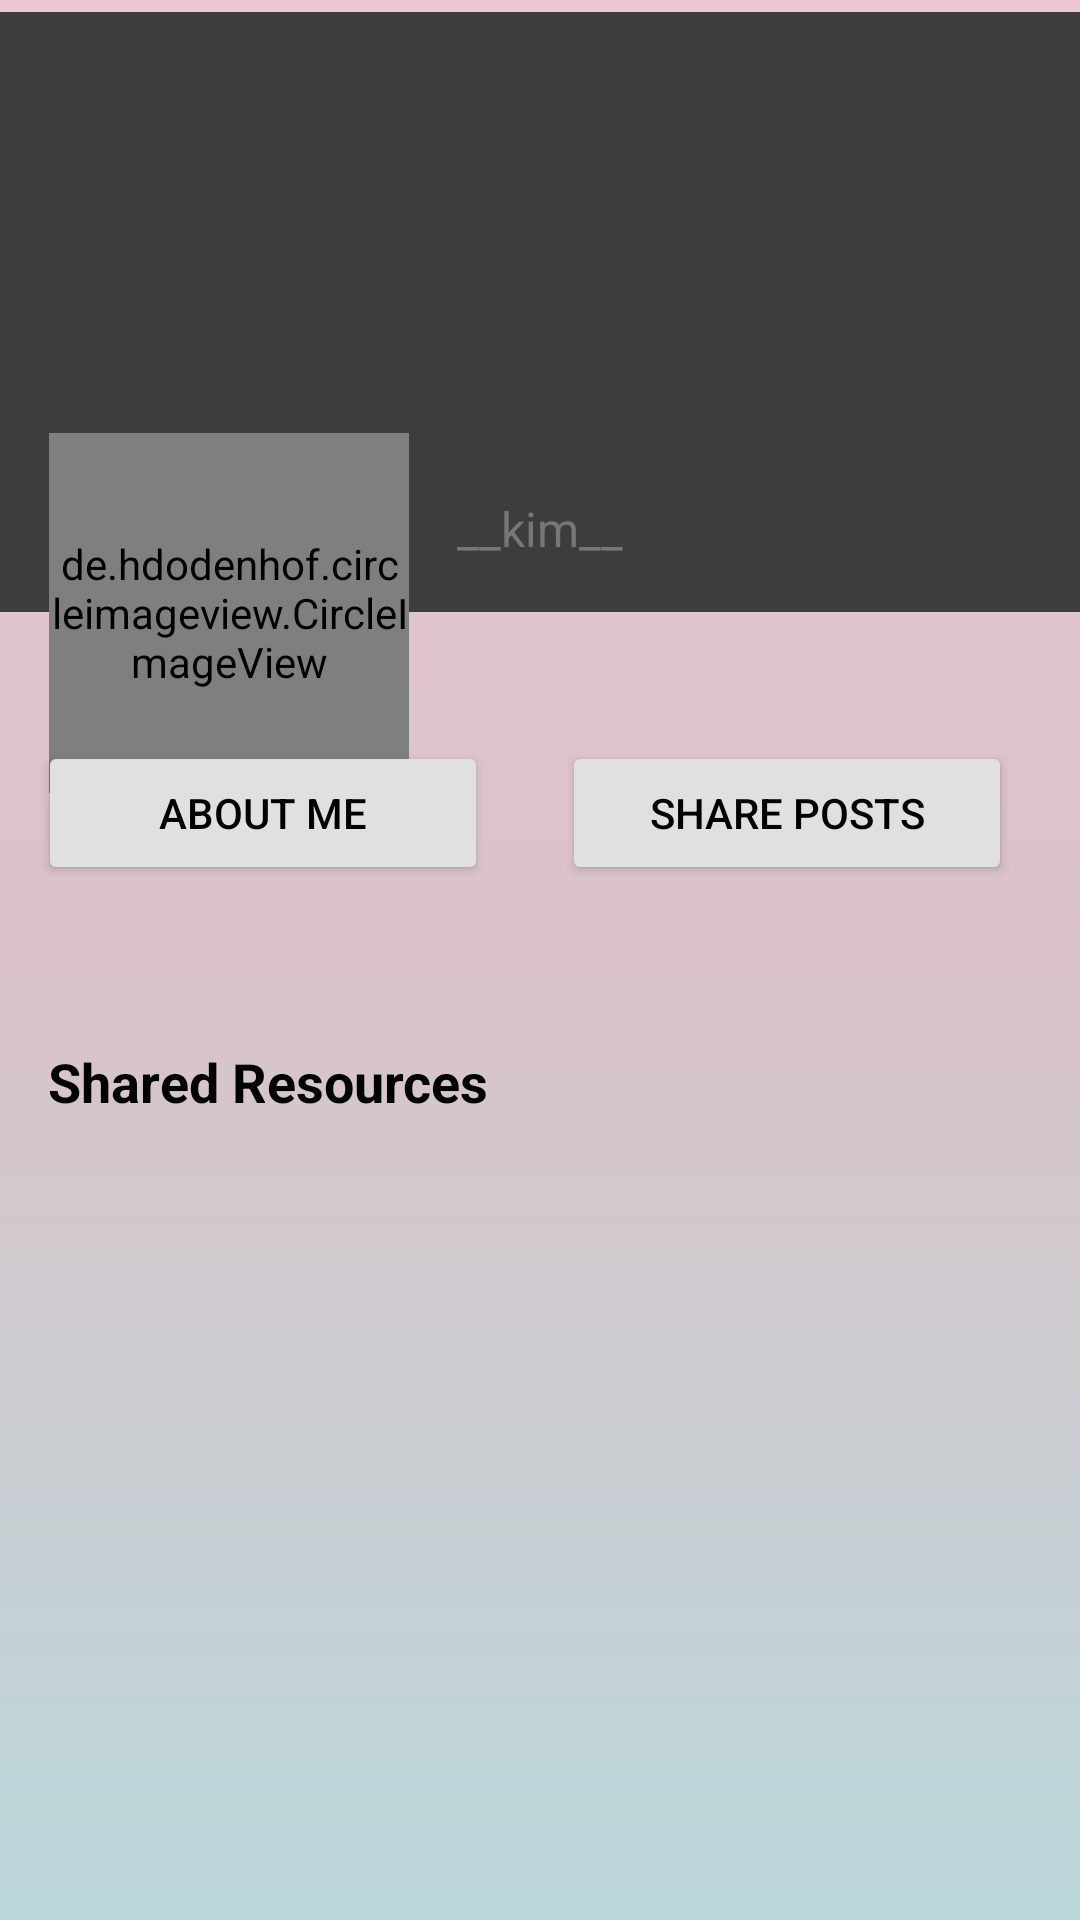

Android layout source for this screen:
<!-- AndroidManifest.xml: application theme Theme.LearnMates -->
<!-- res/layout/activity_profile_page.xml -->
<?xml version="1.0" encoding="utf-8"?>
<androidx.constraintlayout.widget.ConstraintLayout xmlns:android="http://schemas.android.com/apk/res/android"
    xmlns:app="http://schemas.android.com/apk/res-auto"
    xmlns:tools="http://schemas.android.com/tools"
    android:layout_width="match_parent"
    android:layout_height="match_parent"
    android:background="@drawable/gradient_background"
    tools:context=".ui.activity.ProfilePageActivity">


    <ImageView
        android:id="@+id/coverPhoto"
        android:layout_width="0dp"
        android:layout_height="200dp"
        android:layout_marginTop="4dp"
        android:background="@color/grey"
        android:scaleType="centerCrop"
        app:layout_constraintEnd_toEndOf="parent"
        app:layout_constraintHorizontal_bias="0.0"
        app:layout_constraintStart_toStartOf="parent"
        app:layout_constraintTop_toTopOf="parent" />

    <TextView
        android:id="@+id/profileName"
        android:layout_width="wrap_content"
        android:layout_height="wrap_content"
        android:layout_marginStart="152dp"
        android:layout_marginTop="207dp"
        android:layout_marginEnd="125dp"
        android:layout_marginBottom="497dp"
        android:text="Kimti Shrestha"
        android:textColor="@android:color/black"
        android:textSize="20sp"
        android:textStyle="bold"
        app:layout_constraintBottom_toBottomOf="parent"
        app:layout_constraintEnd_toEndOf="parent"
        app:layout_constraintStart_toStartOf="parent"
        app:layout_constraintTop_toTopOf="parent" />

    <de.hdodenhof.circleimageview.CircleImageView
        android:id="@+id/profileImage"
        android:layout_width="120dp"
        android:layout_height="120dp"
        android:layout_marginTop="-60dp"
        android:src="@drawable/profile"
        app:civ_border_color="@android:color/black"
        app:civ_border_width="2dp"
        app:layout_constraintEnd_toEndOf="parent"
        app:layout_constraintHorizontal_bias="0.068"
        app:layout_constraintStart_toStartOf="parent"
        app:layout_constraintTop_toBottomOf="@id/coverPhoto" />

    <TextView
        android:id="@+id/username"
        android:layout_width="wrap_content"
        android:layout_height="wrap_content"
        android:layout_marginTop="4dp"
        android:text="__kim__"
        android:textColor="#777777"
        android:textSize="16sp"
        app:layout_constraintEnd_toEndOf="parent"
        app:layout_constraintStart_toStartOf="parent"
        app:layout_constraintTop_toBottomOf="@id/profileName" />

    

    

    

    

    <Button
        android:id="@+id/SharePosts"
        android:layout_width="150dp"
        android:layout_height="wrap_content"
        android:layout_marginTop="60dp"
        android:backgroundTint="#E0E0E0"
        android:text="Share Posts"
        android:textColor="@android:color/black"
        app:layout_constraintEnd_toEndOf="parent"
        app:layout_constraintHorizontal_bias="0.892"
        app:layout_constraintStart_toStartOf="parent"
        app:layout_constraintTop_toBottomOf="@id/username" />

    <Button
        android:id="@+id/aboutMeButton"
        android:layout_width="150dp"
        android:layout_height="wrap_content"
        android:layout_marginTop="60dp"
        android:backgroundTint="#E0E0E0"
        android:text="@string/about_me"
        android:textColor="@android:color/black"
        app:layout_constraintEnd_toEndOf="parent"
        app:layout_constraintHorizontal_bias="0.061"
        app:layout_constraintStart_toStartOf="parent"
        app:layout_constraintTop_toBottomOf="@id/username" />


    <TextView
        android:id="@+id/sharedResourcesText"
        android:layout_width="wrap_content"
        android:layout_height="wrap_content"
        android:layout_marginTop="48dp"
        android:text="@string/shared_resources"
        android:textColor="@android:color/black"
        android:textSize="18sp"
        android:textStyle="bold"
        app:layout_constraintBottom_toTopOf="@+id/LikeButton"
        app:layout_constraintEnd_toEndOf="parent"
        app:layout_constraintHorizontal_bias="0.075"
        app:layout_constraintStart_toStartOf="parent"
        app:layout_constraintTop_toBottomOf="@id/aboutMeButton"
        app:layout_constraintVertical_bias="0.009" />

    <Button
        android:id="@+id/SaveButton"
        android:layout_width="100dp"
        android:layout_height="wrap_content"
        android:layout_marginStart="295dp"
        android:layout_marginTop="647dp"
        android:layout_marginEnd="16dp"
        android:layout_marginBottom="36dp"
        android:backgroundTint="#E0E0E0"
        android:drawablePadding="8dp"
        android:text="Save📘"
        android:textColor="@color/black"
        app:layout_constraintBottom_toBottomOf="parent"
        app:layout_constraintEnd_toEndOf="parent"
        app:layout_constraintStart_toStartOf="parent"
        app:layout_constraintTop_toTopOf="parent" />

    <Button
        android:id="@+id/LikeButton"
        android:layout_width="100dp"
        android:layout_height="wrap_content"
        android:layout_marginStart="40dp"
        android:layout_marginTop="647dp"
        android:layout_marginEnd="271dp"
        android:layout_marginBottom="36dp"
        android:backgroundTint="#E0E0E0"
        android:drawableStart="@drawable/like"
        android:drawablePadding="8dp"
        android:text="👍 Like"
        android:textColor="@color/black"
        app:layout_constraintBottom_toBottomOf="parent"
        app:layout_constraintEnd_toEndOf="parent"
        app:layout_constraintStart_toStartOf="parent"
        app:layout_constraintTop_toTopOf="parent" />


    <ImageView
        android:id="@+id/additionalIcon"
        android:layout_width="24dp"
        android:layout_height="24dp"
        android:layout_marginStart="371dp"
        android:layout_marginTop="210dp"
        android:layout_marginEnd="16dp"
        android:layout_marginBottom="497dp"
        android:src="@drawable/baseline_dehaze_24"
        app:layout_constraintBottom_toBottomOf="parent"
        app:layout_constraintEnd_toEndOf="parent"
        app:layout_constraintStart_toStartOf="parent"
        app:layout_constraintTop_toTopOf="parent"
        tools:ignore="NotSibling" />


</androidx.constraintlayout.widget.ConstraintLayout>
<!-- resources referenced by this layout -->
<resources>
  <color name="black">#FF000000</color>
  <color name="grey">#3D3D3D</color>
  <!-- drawable gradient_background (drawable) -->
  <?xml version="1.0" encoding="utf-8"?>
  <shape xmlns:android="http://schemas.android.com/apk/res/android"
      android:shape="rectangle">
      <gradient
          android:startColor="#EAC7D3"
          android:centerColor="#DAC3C9"
          android:endColor="#BAD7DA"
          android:angle="270" /> 
  </shape>
  <!-- drawable like: jpg bitmap (drawable, 20626 bytes) -->
  <string name="about_me">About Me</string>
  <string name="shared_resources">Shared Resources</string>
  <style name="Theme.LearnMates" parent="Base.Theme.LearnMates" />
  <style name="Base.Theme.LearnMates" parent="Theme.Material3.DayNight.NoActionBar">
          
          
      </style>
</resources>
